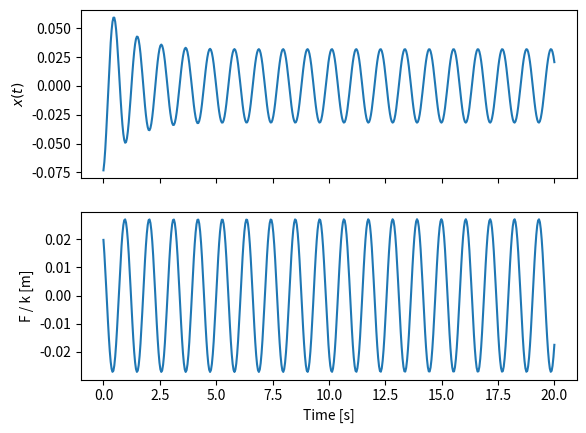
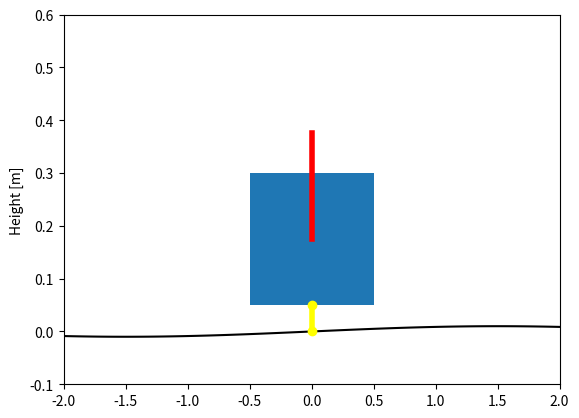

The matplotlib source for these figures, in order:
import numpy as np

def x_h(t, wn, zeta, x0, xd0):
    """Returns the transient vertical deviation from the equilibrium of the mass.
    
    Parameters
    ==========
    t : ndarray, shape(n,)
        An array of monotonically increasing values for time.
    zeta : float
        The damping ratio of the system.
    x0 : float
        The initial displacement from the equilibrium.
    xd0 : float
        The initial velocity of the mass.
        
    Returns
    ========
    x_h : ndarray, shape(n,)
        An array containing the displacement from equilibrium as a function of time.
    
    """
    
    wd = wn * np.sqrt(1 - zeta**2)
    
    A = np.sqrt(x0**2 + ((xd0 + zeta * wn * x0) / wd)**2)
    
    phi = np.arctan2(x0 * wd, xd0 + zeta * wn * x0)
    
    return A * np.exp(-zeta * wn * t) * np.sin(wd * t + phi)

def x_p(t, wn, zeta, Y, wb):
    """Returns the steady state vertical deviation from the equilibrium of the mass.
    
    Parameters
    ==========
    t : ndarray, shape(n,)
        An array of monotonically increasing values for time.
    wn : float
        The natural frequency of the system in radians per second.
    zeta : float
        The damping ratio of the system.
    Y : float
        The amplitude of the road bumps in meters.
    wb : float
        The frequency of the road bumps in radians per second.
    

    Returns
    ========
    x_p : ndarray, shape(n,)
        An array containing the displacement from equilibrium as a function of time.
    
    """
    
    theta1 = np.arctan2(2 * zeta * wn * wb, (wn**2 - wb**2))
    
    theta2 = np.arctan2(wn, 2 * zeta * wb)
    
    amp = wn * Y * ((wn**2 + (2 * zeta * wb)**2) / ((wn**2 - wb**2)**2 + (2 * zeta * wn * wb)**2))**0.5
    
    return amp * np.cos(wb * t - theta1 - theta2)

def compute_force(t, m, c, k, Y, wb):
    """Returns the total force acting on the mass.
    
    Parameters
    ==========
    t : ndarray, shape(n,)
        An array of monotonically increasing values for time.
    m : float
        The mass of the vehicle in kilograms.
    c : float
        The damping coefficient in Newton seconds per meter.
    k : float
        The spring stiffness in Newtons per meter.
    Y : float
        The amplitude of the road bumps in meters.
    wb : float
        The frequency of the road bumps in radians per second.
 
        
    Returns
    ========
    f : ndarray, shape(n,)
        An array containing the acting on the mass as a function of time.
    
    """
    
    wn = np.sqrt(k / m)
    
    zeta = c / 2 / m / wn    
    
    r = wb / wn
    
    amp = k * Y * r**2 * np.sqrt((1 + (2 * zeta * r)**2) / ((1 - r**2)**2 + (2 * zeta * r)**2))
    
    theta1 = np.arctan2(2 * zeta * wn * wb, (wn**2 - wb**2))
    
    theta2 = np.arctan2(wn, 2 * zeta * wb)
    
    return -amp * np.cos(wb * t - theta1 - theta2) 

def compute_trajectory(t, m, c, k, Y, wb, x0, xd0):
    """Returns the combined transient and steady state deviation of the mass from equilibrium.
    
    Parameters
    ==========
    t : ndarray, shape(n,)
        An array of monotonically increasing values for time.
    m : float
        The mass of the vehicle in kilograms.
    c : float
        The damping coefficient in Newton seconds per meter.
    k : float
        The spring stiffness in Newtons per meter.
    Y : float
        The amplitude of the road bumps in meters.
    wb : float
        The frequency of the road bumps in radians per second.x0 : float
        The initial displacement.
    xd0 : float
        The initial velocity of the mass.
        
    Returns
    ========
    x_h : ndarray, shape(n,)
        An array containing the displacement from equilibrium as a function of time.
        
    
    """
    
    wn = np.sqrt(k / m)
    
    zeta = c / 2 / m / wn
    
    return x_h(t, wn, zeta, x0, xd0) + x_p(t, wn, zeta, Y, wb)

Y = 0.01  # m
v = 20  # km/h
m = 1007  # kg
k = 4e4  # N/m
c = 20e2  # Ns/m
x0 = -0.05  # m
xd0 = 0  # m/s
bump_distance = 6  # m

wb = v / bump_distance * 1000 / 3600 * 2 * np.pi  # rad /s

r = np.sqrt(k / m) / wb
r

t = np.linspace(0, 20, num=500)

x = compute_trajectory(t, m, c, k, Y, wb, x0, xd0)

f = compute_force(t, m, c, k, Y, wb)

import matplotlib.pyplot as plt
%matplotlib notebook

fig, axes = plt.subplots(2, 1, sharex=True)
axes[0].plot(t, x)
axes[1].plot(t, f / k)
axes[1].set_xlabel('Time [s]')
axes[0].set_ylabel('$x(t)$')
axes[1].set_ylabel('F / k [m]')

from matplotlib.patches import Rectangle
import matplotlib.animation as animation

fig, ax = plt.subplots(1, 1)

ax.set_ylim((-0.1, 0.6))
ax.set_ylabel('Height [m]')
#ax.set_aspect('equal')

xeq = 0.1  # m
view_width = 4  # m
rect_width = 1.0  # m
rect_height = rect_width / 4  # m
bump_distance = 6 # m
lat_pos = 0

lat = np.linspace(lat_pos - view_width / 2, lat_pos + view_width / 2, num=100)

ax.set_xlim((lat[0], lat[-1]))

rect = Rectangle(
                 (-rect_width / 2, xeq + x0),  # (x,y)
                 rect_width,  # width
                 rect_height,  # height
                )

car = ax.add_patch(rect)

road = ax.plot(lat, Y * np.sin(2 * np.pi / bump_distance * lat), color='black')[0]

suspension = ax.plot([lat_pos, lat_pos],
                     [Y * np.sin(2 * np.pi / bump_distance * lat_pos), xeq + x0],
                     linewidth='4', marker='o', color='yellow')[0]
force_vec = ax.plot([lat_pos, lat_pos],
                    [xeq + x0 + rect_height / 2, xeq + x0 + rect_height / 2 + 0.2],
                    'r', linewidth=4)[0]

def kph2mps(speed):
    # km   1 hr     1 min    1000 m
    # -- * ------ * ------ * ------
    # hr   60 min   60 sec   1 km
    return speed * 1000 / 3600

def animate(i):
    # update the data for all the drawn elements in this function
    
    lat_pos = kph2mps(v) * t[i]
        
    ax.set_xlim((lat_pos - view_width / 2, lat_pos + view_width / 2))
    
    rect.set_xy([lat_pos - rect_width / 2, xeq + x[i]])
    
    road.set_xdata(lat + lat_pos)
    road.set_ydata(Y * np.sin(2 * np.pi / bump_distance * (lat + lat_pos)))
    
    suspension.set_xdata([lat_pos, lat_pos])
    suspension.set_ydata([Y * np.sin(2 * np.pi / bump_distance * lat_pos), xeq + x[i]])
    
    force_vec.set_xdata([lat_pos, lat_pos])
    force_vec.set_ydata([xeq + x[i] + rect_height / 2,
                         xeq + x[i] + rect_height / 2 + f[i] / k])

ani = animation.FuncAnimation(fig, animate, frames=len(t), interval=25)